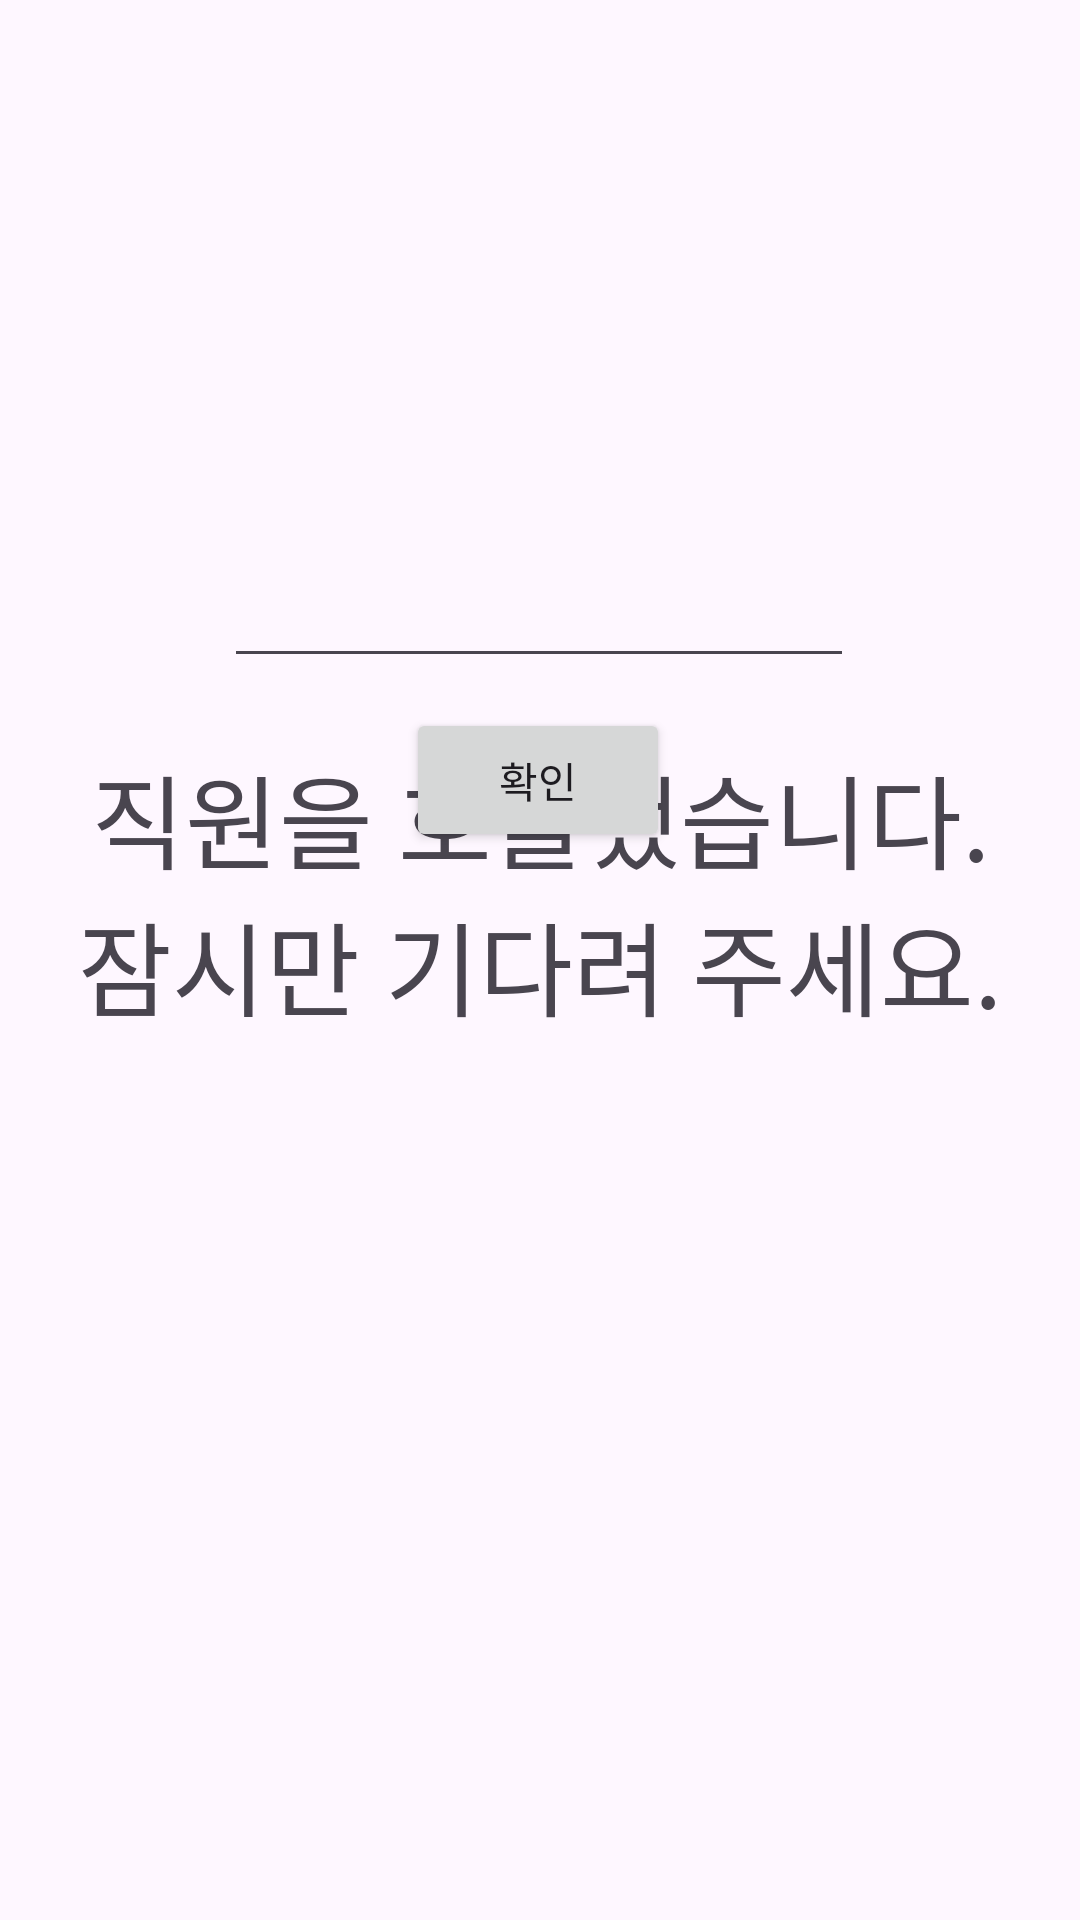

Layout XML and referenced resources for this Android screen:
<!-- AndroidManifest.xml: application theme Theme.SilverTown -->
<!-- res/layout/staff.xml -->
<?xml version="1.0" encoding="utf-8"?>
<androidx.constraintlayout.widget.ConstraintLayout xmlns:android="http://schemas.android.com/apk/res/android"
    xmlns:app="http://schemas.android.com/apk/res-auto"
    xmlns:tools="http://schemas.android.com/tools"
    android:layout_width="match_parent"
             android:layout_height="match_parent">

    <TextView
        android:id="@+id/textView2"
        android:layout_width="wrap_content"
        android:layout_height="wrap_content"
        android:layout_marginTop="248dp"
        android:text="직원을 호출했습니다.
            잠시만 기다려 주세요."
        android:textAlignment="center"
        android:textSize="34sp"
        app:layout_constraintEnd_toEndOf="parent"
        app:layout_constraintHorizontal_bias="0.0"
        app:layout_constraintStart_toStartOf="parent"
        app:layout_constraintTop_toTopOf="parent" />

    <EditText
        android:id="@+id/etp_sok"
        android:layout_width="wrap_content"
        android:layout_height="wrap_content"
        android:layout_marginBottom="10dp"
        android:ems="10"
        android:inputType="textPassword"
        app:layout_constraintBottom_toTopOf="@+id/btn_sok"
        app:layout_constraintEnd_toEndOf="parent"
        app:layout_constraintHorizontal_bias="0.497"
        app:layout_constraintStart_toStartOf="parent" />

    <Button
        android:id="@+id/btn_sok"
        android:layout_width="wrap_content"
        android:layout_height="wrap_content"
        android:layout_marginBottom="356dp"
        android:text="확인"
        app:layout_constraintBottom_toBottomOf="parent"
        app:layout_constraintEnd_toEndOf="parent"
        app:layout_constraintHorizontal_bias="0.498"
        app:layout_constraintStart_toStartOf="parent" />

    <TextView
        android:id="@+id/textView3"
        android:layout_width="wrap_content"
        android:layout_height="wrap_content"
        android:layout_marginBottom="4dp"
        android:text="직원확인"
        android:textSize="24sp"
        app:layout_constraintBottom_toTopOf="@+id/etp_sok"
        app:layout_constraintEnd_toEndOf="parent"
        app:layout_constraintStart_toStartOf="parent"
        app:layout_constraintTop_toBottomOf="@+id/textView2" />

</androidx.constraintlayout.widget.ConstraintLayout>
<!-- resources referenced by this layout -->
<resources>
  <style name="Theme.SilverTown" parent="Base.Theme.SilverTown" />
  <style name="Base.Theme.SilverTown" parent="Theme.Material3.DayNight.NoActionBar">
          
          
      </style>
</resources>
